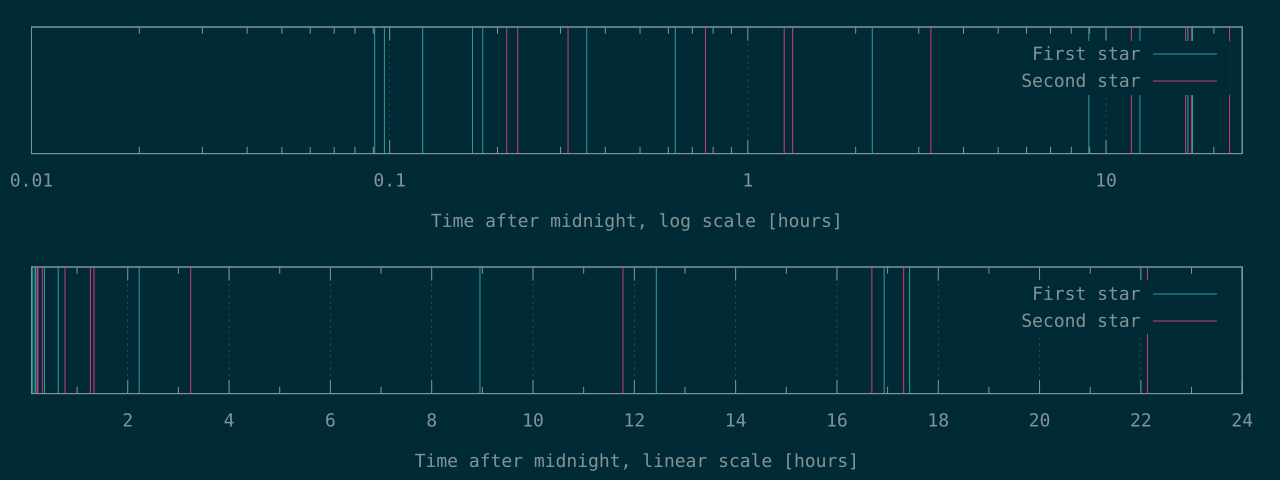

The data file committed next to this chart (first rows):
327	764
348	820
445	1133
613	2742
655	4548
1278	4801
2258	11677
8012	42392
32231	60083
44763	62342
60954	79668
62768	
